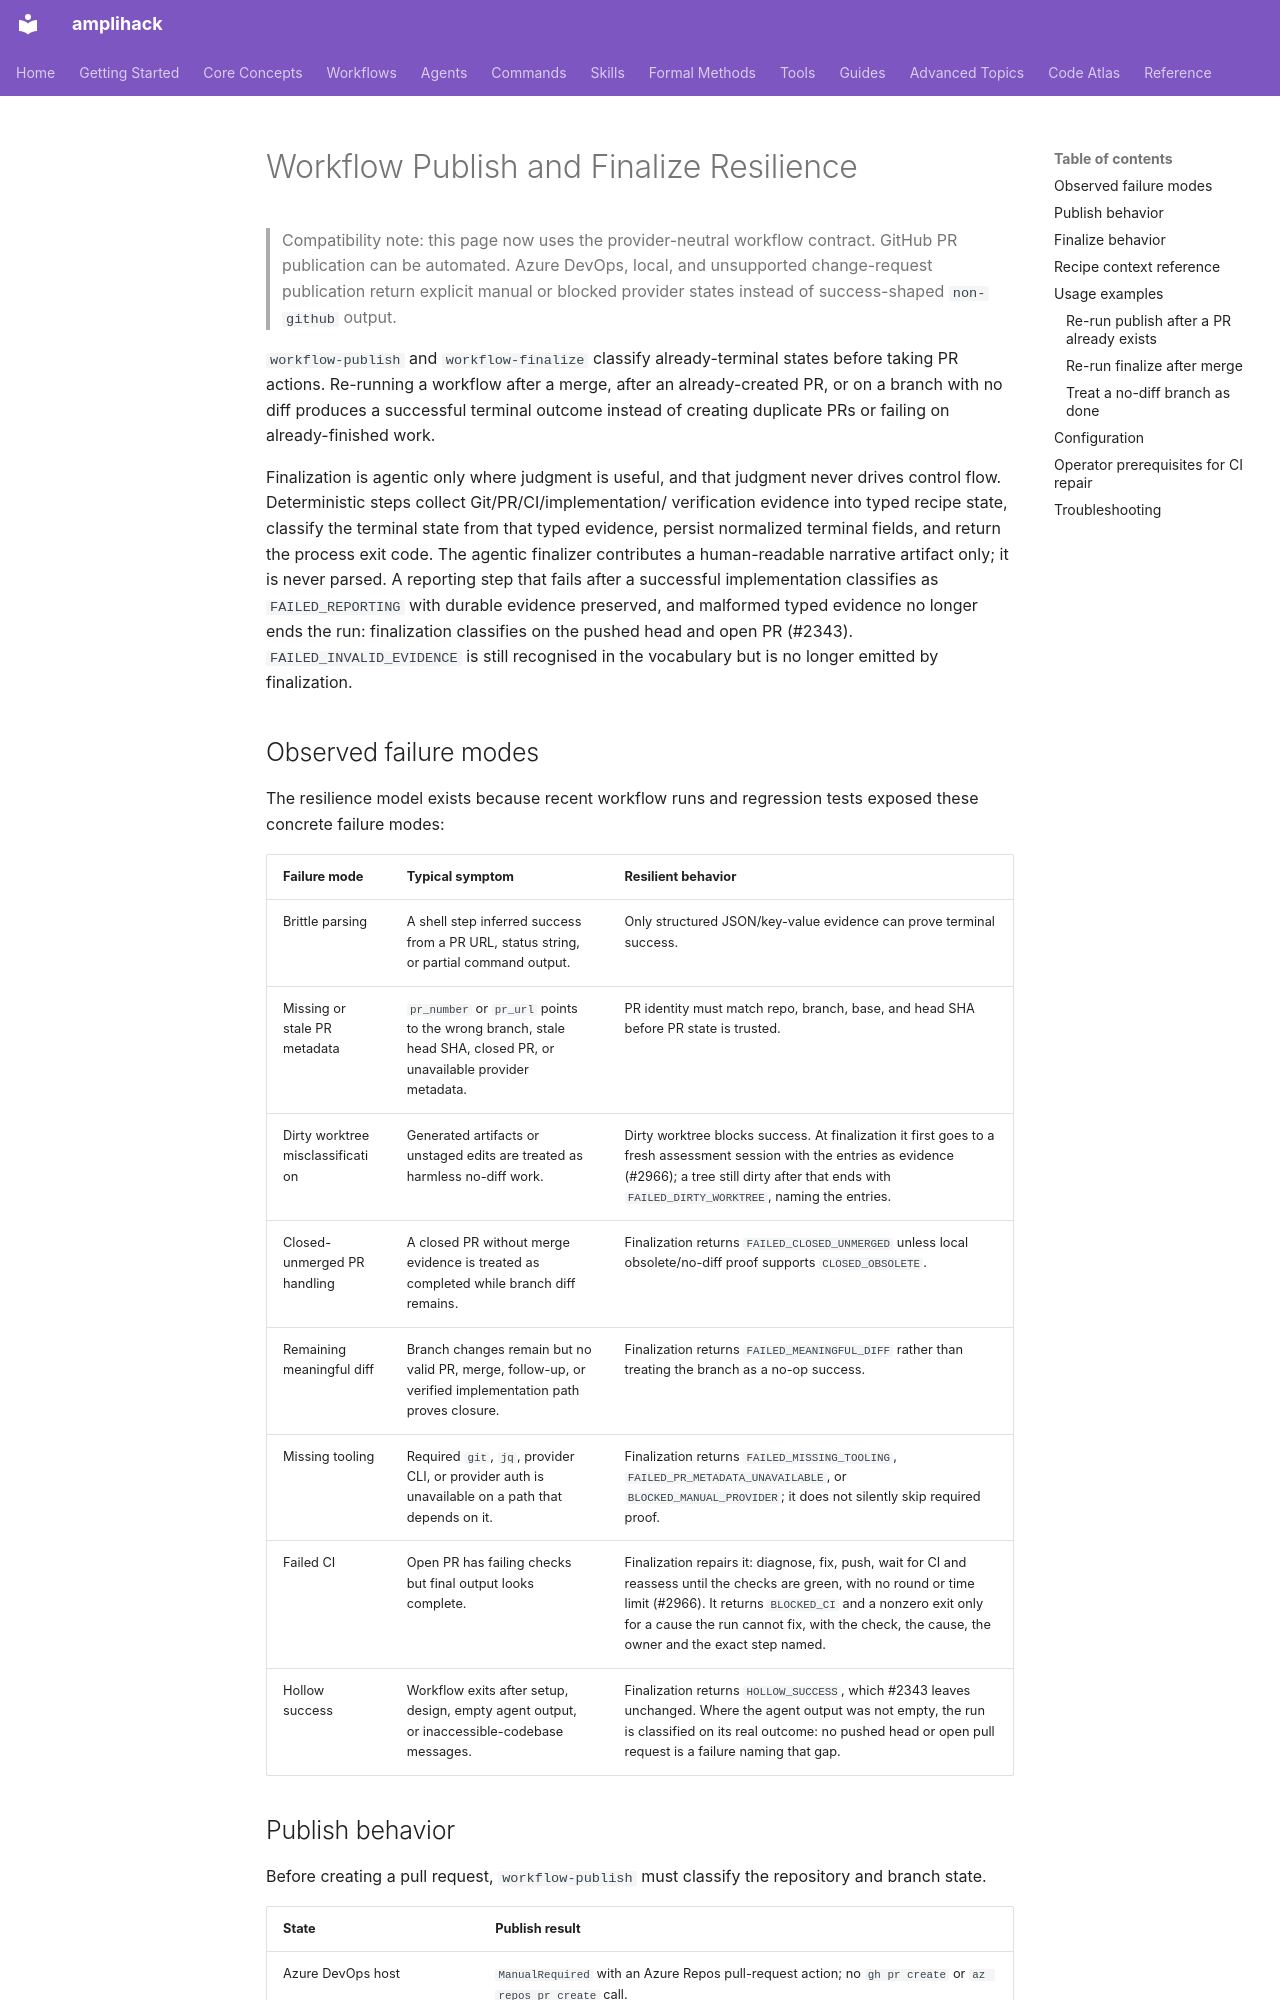

repository: rysweet/amplihack-rs · page: operations/workflow-resilience/index.html · generator: mkdocs

---
title: Workflow Publish and Finalize Resilience
description: Publish and finalize outcomes for existing pull requests and terminal branch states.
doc_type: reference
---

# Workflow Publish and Finalize Resilience

> Compatibility note: this page now uses the provider-neutral workflow contract.
> GitHub PR publication can be automated. Azure DevOps, local, and unsupported
> change-request publication return explicit manual or blocked provider states
> instead of success-shaped `non-github` output.

`workflow-publish` and `workflow-finalize` classify already-terminal states
before taking PR actions. Re-running a workflow after a merge, after an
already-created PR, or on a branch with no diff produces a successful terminal
outcome instead of creating duplicate PRs or failing on already-finished work.

Finalization is agentic only where judgment is useful, and that judgment never
drives control flow. Deterministic steps collect Git/PR/CI/implementation/
verification evidence into typed recipe state, classify the terminal state from
that typed evidence, persist normalized terminal fields, and return the process
exit code. The agentic finalizer contributes a human-readable narrative artifact
only; it is never parsed. A reporting step that fails after a successful
implementation classifies as `FAILED_REPORTING` with durable evidence preserved,
and malformed typed evidence no longer ends the run: finalization classifies on the pushed head and open PR (#2343). `FAILED_INVALID_EVIDENCE` is still recognised in the vocabulary but is no longer emitted by finalization.

## Observed failure modes

The resilience model exists because recent workflow runs and regression tests
exposed these concrete failure modes:

| Failure mode | Typical symptom | Resilient behavior |
| --- | --- | --- |
| Brittle parsing | A shell step inferred success from a PR URL, status string, or partial command output. | Only structured JSON/key-value evidence can prove terminal success. |
| Missing or stale PR metadata | `pr_number` or `pr_url` points to the wrong branch, stale head SHA, closed PR, or unavailable provider metadata. | PR identity must match repo, branch, base, and head SHA before PR state is trusted. |
| Dirty worktree misclassification | Generated artifacts or unstaged edits are treated as harmless no-diff work. | Dirty worktree blocks success. At finalization it first goes to a fresh assessment session with the entries as evidence (#2966); a tree still dirty after that ends with `FAILED_DIRTY_WORKTREE`, naming the entries. |
| Closed-unmerged PR handling | A closed PR without merge evidence is treated as completed while branch diff remains. | Finalization returns `FAILED_CLOSED_UNMERGED` unless local obsolete/no-diff proof supports `CLOSED_OBSOLETE`. |
| Remaining meaningful diff | Branch changes remain but no valid PR, merge, follow-up, or verified implementation path proves closure. | Finalization returns `FAILED_MEANINGFUL_DIFF` rather than treating the branch as a no-op success. |
| Missing tooling | Required `git`, `jq`, provider CLI, or provider auth is unavailable on a path that depends on it. | Finalization returns `FAILED_MISSING_TOOLING`, `FAILED_PR_METADATA_UNAVAILABLE`, or `BLOCKED_MANUAL_PROVIDER`; it does not silently skip required proof. |
| Failed CI | Open PR has failing checks but final output looks complete. | Finalization repairs it: diagnose, fix, push, wait for CI and reassess until the checks are green, with no round or time limit (#2966). It returns `BLOCKED_CI` and a nonzero exit only for a cause the run cannot fix, with the check, the cause, the owner and the exact step named. |
| Hollow success | Workflow exits after setup, design, empty agent output, or inaccessible-codebase messages. | Finalization returns `HOLLOW_SUCCESS`, which #2343 leaves unchanged. Where the agent output was not empty, the run is classified on its real outcome: no pushed head or open pull request is a failure naming that gap. |
